The GitHub repository davydon22/CashewNet-An-Ensemble-Deep-Learning-Framework contains a labelled image folder "cashew_leaf_dataset" with 4 categories: anthracnose, healthy, leaf miner, red rust. Examples follow, each with its label.

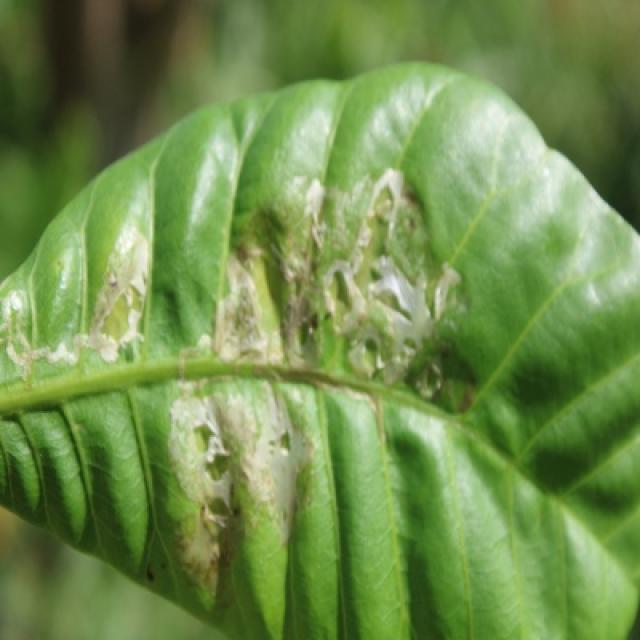
Label: leaf miner

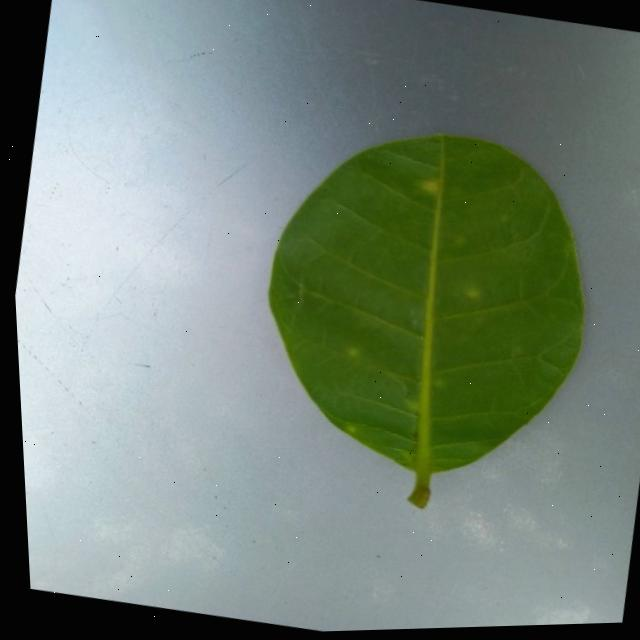
Label: healthy

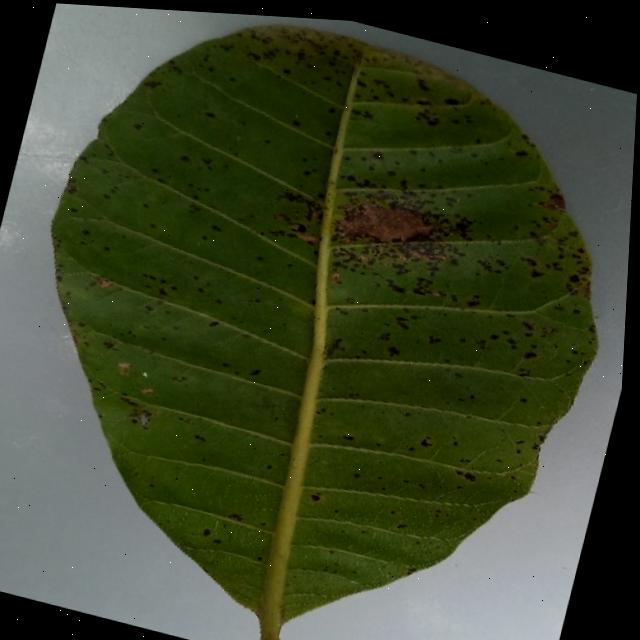
Label: anthracnose

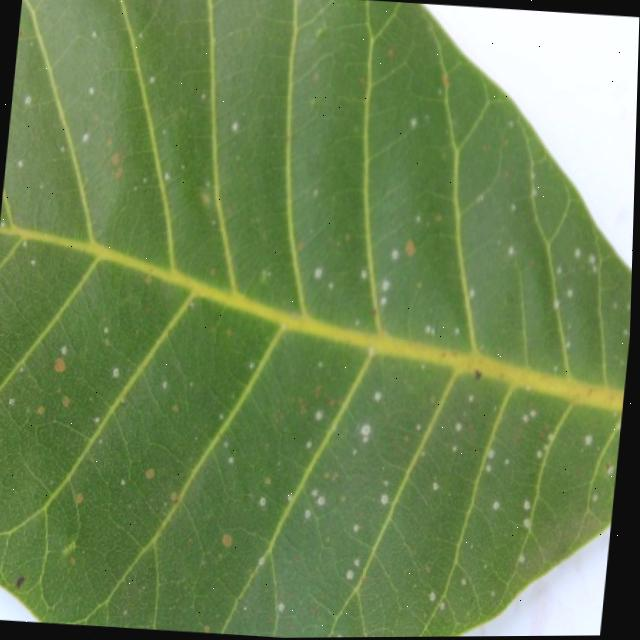
Label: red rust

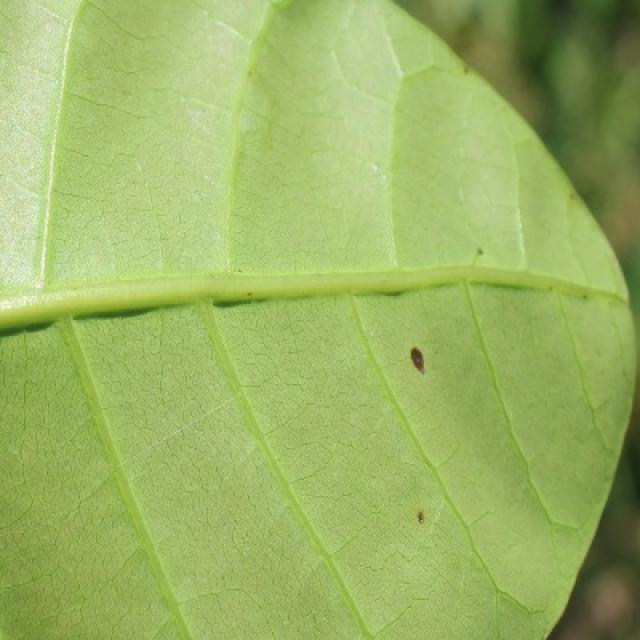
Label: anthracnose

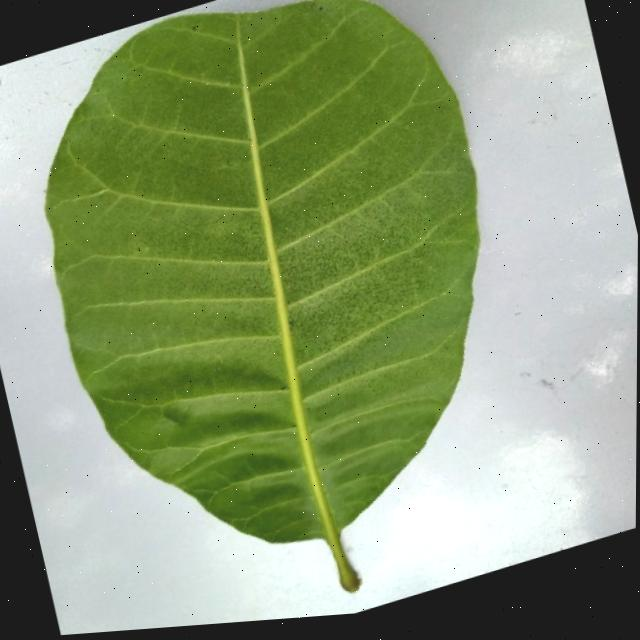
Label: healthy
